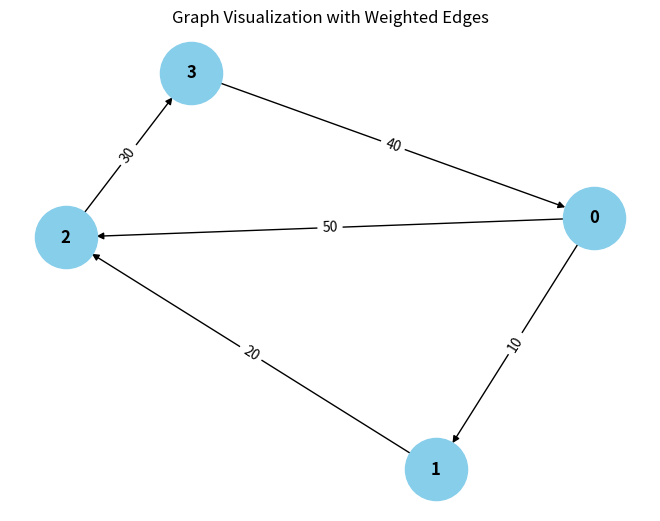

Write Python code to recreate this figure.
from collections import defaultdict

# ---------------------------
# WeightedGraph Class
# ---------------------------
class WeightedGraph:
    def __init__(self, vertices):
        self.vertices = vertices
        self.adj_list = {i: [] for i in range(vertices)}  # Adjacency list for the graph
        self.edges = []  # List to store the edges (u, v, weight)

    def add_edge(self, u, v, weight):
        """Add a single edge to the graph."""
        if (u, v, weight) not in self.edges:
            self.edges.append((u, v, weight))
            self.adj_list[u].append((v, weight))

    def add_multiple_edges(self, edges):
        """Add multiple edges at once."""
        for u, v, weight in edges:
            self.add_edge(u, v, weight)

    def get_edges(self):
        """Return all edges in the graph."""
        return self.edges

    def print_edges(self):
        """Print the edges of the graph."""
        print("Edges in the graph:")
        for u, v, weight in self.edges:
            print(f"{u} -> {v} (Weight: {weight})")

    def print_adj_list(self):
        """Print the adjacency list of the graph."""
        print("Adjacency List of the graph:")
        for u in self.adj_list:
            print(f"{u} -> {self.adj_list[u]}")

    def is_cyclic_directed(self):
        """Detect if there is a cycle in a directed graph using DFS."""
        visited = [False] * self.vertices
        rec_stack = [False] * self.vertices

        def dfs(v):
            visited[v] = True
            rec_stack[v] = True
            for neighbor, _ in self.adj_list[v]:
                if not visited[neighbor] and dfs(neighbor):
                    return True
                elif rec_stack[neighbor]:
                    return True
            rec_stack[v] = False
            return False

        for node in range(self.vertices):
            if not visited[node]:
                if dfs(node):
                    return True
        return False

    def is_cyclic_undirected(self):
        """Detect if there is a cycle in an undirected graph using DFS."""
        visited = [False] * self.vertices

        def dfs(v, parent):
            visited[v] = True
            for neighbor, _ in self.adj_list[v]:
                if not visited[neighbor]:
                    if dfs(neighbor, v):
                        return True
                elif parent != neighbor:
                    return True
            return False

        for node in range(self.vertices):
            if not visited[node]:
                if dfs(node, -1):
                    return True
        return False

    def is_negative_cycle(self):
        """Detect if there is a negative cycle using Bellman-Ford."""
        dist = [float("inf")] * self.vertices
        dist[0] = 0  # Start from node 0

        for _ in range(self.vertices - 1):
            for u, v, weight in self.edges:
                if dist[u] != float("inf") and dist[u] + weight < dist[v]:
                    dist[v] = dist[u] + weight

        for u, v, weight in self.edges:
            if dist[u] != float("inf") and dist[u] + weight < dist[v]:
                return True  # Negative cycle detected
        return False

    def reset_graph(self):
        """Reset the graph to its empty state."""
        self.edges = []  # Clear all edges
        self.adj_list = {i: [] for i in range(self.vertices)}  # Reset adjacency list for each vertex

    def union(self, parent, u, v):
        """Union-find helper function."""
        root_u = self.find_parent(parent, u)
        root_v = self.find_parent(parent, v)
        if root_u != root_v:
            parent[root_u] = root_v

    def find_parent(self, parent, v):
        """Find the root of the node using path compression."""
        if parent[v] == -1:
            return v
        parent[v] = self.find_parent(parent, parent[v])
        return parent[v]

    def is_cyclic_undirected_union_find(self):
        """Detect cycles in an undirected graph using Union-Find."""
        parent = [-1] * self.vertices

        for u, v, _ in self.edges:
            x = self.find_parent(parent, u)
            y = self.find_parent(parent, v)

            if x >= y:
                return True
            self.union(parent, x, y)
        return False

    # ---------------------------
    # Helper functions for testing
    # ---------------------------

    def reset_graph_helper(self):
        """Reset the graph to an empty state for testing."""
        self.edges = []
        self.adj_list = defaultdict(list)

    def get_edges_helper(self):
        """Return all edges for testing."""
        return self.edges

    def add_multiple_edges_helper(self, edges):
        """Add multiple edges for testing."""
        for edge in edges:
            self.add_edge(*edge)

# ---------------------------
# Helper Class for Cycle Test Results
# ---------------------------
class CycleDetectionResults:
    def __init__(self):
        self.directed_cycle_detected = False
        self.undirected_cycle_detected = False
        self.negative_cycle_detected = False

# ---------------------------
# Additional Functionalities
# ---------------------------

class GraphRenderer:
    def __init__(self, graph):
        """Initialize the renderer for visualizing the graph."""
        self.graph = graph

    def render_edges(self):
        """Render the edges of the graph."""
        print("\nRendering edges of the graph:")
        for u, v, weight in self.graph.get_edges():
            print(f"{u} -> {v} (Weight: {weight})")

    def render_adj_list(self):
        """Render the adjacency list of the graph."""
        print("\nRendering adjacency list:")
        self.graph.print_adj_list()

    def render_summary(self):
        """Render a summary of the graph."""
        print("\nGraph summary:")
        print(f"Total vertices: {self.graph.vertices}")
        print(f"Total edges: {len(self.graph.get_edges())}")
        print(f"Is cyclic (directed): {self.graph.is_cyclic_directed()}")
        print(f"Is cyclic (undirected): {self.graph.is_cyclic_undirected()}")
        print(f"Has negative cycle: {self.graph.is_negative_cycle()}")

import matplotlib.pyplot as plt
import networkx as nx

class WeightedGraphVisualization:
    def __init__(self, graph):
        """Initialize the visualization of weighted graph."""
        self.graph = graph

    def visualize(self):
        """Visualize the graph with weighted edges using networkx and matplotlib."""
        G = nx.DiGraph()  # Using DiGraph for directed graph visualization

        # Add edges to the networkx graph
        for u, v, weight in self.graph.get_edges():
            G.add_edge(u, v, weight=weight)

        # Draw the graph
        pos = nx.spring_layout(G)  # Layout for node positioning
        edge_labels = nx.get_edge_attributes(G, 'weight')

        # Draw nodes, edges, and labels
        nx.draw(G, pos, with_labels=True, node_color='skyblue', node_size=2000, font_size=12, font_weight='bold')
        nx.draw_networkx_edge_labels(G, pos, edge_labels=edge_labels)

        # Display the plot
        plt.title("Graph Visualization with Weighted Edges")
        plt.show()


# ---------------------------
# Main Program
# ---------------------------

class WeightedGraphHandler:
    def __init__(self, vertices):
        """Initialize the graph handler."""
        self.graph = WeightedGraph(vertices)
        self.renderer = GraphRenderer(self.graph)
        self.visualizer = WeightedGraphVisualization(self.graph)

    def add_edges(self, edges):
        """Add edges to the graph."""
        for edge in edges:
            self.graph.add_edge(*edge)

    def render_graph(self):
        """Render the graph using the renderer."""
        self.renderer.render_edges()
        self.renderer.render_adj_list()

    def visualize_graph(self):
        """Visualize the graph using the visualizer."""
        self.visualizer.visualize()

    def cycle_detection_summary(self):
        """Print the cycle detection summary."""
        print("\nCycle detection summary:")
        print(f"Directed cycle detected: {self.graph.is_cyclic_directed()}")
        print(f"Undirected cycle detected: {self.graph.is_cyclic_undirected()}")
        print(f"Negative cycle detected: {self.graph.is_negative_cycle()}")

# ---------------------------
# Extended Graph Operations
# ---------------------------

class GraphCycleAnalysis:
    def __init__(self, graph):
        """Initialize cycle analysis on the graph."""
        self.graph = graph
        self.results = CycleDetectionResults()

    def analyze_cycles(self):
        """Analyze different types of cycles in the graph."""
        self.results.directed_cycle_detected = self.graph.is_cyclic_directed()
        self.results.undirected_cycle_detected = self.graph.is_cyclic_undirected()
        self.results.negative_cycle_detected = self.graph.is_negative_cycle()

    def print_analysis(self):
        """Print the analysis results."""
        print(f"Directed cycle detected: {self.results.directed_cycle_detected}")
        print(f"Undirected cycle detected: {self.results.undirected_cycle_detected}")
        print(f"Negative cycle detected: {self.results.negative_cycle_detected}")

# ---------------------------
# Main Function
# ---------------------------

if __name__ == "__main__":
    # Create a graph with 4 vertices (0, 1, 2, 3)
    graph_handler = WeightedGraphHandler(4)

    # Add some sample edges (u, v, weight)
    edges = [
        (0, 1, 10),  # Edge from 0 to 1 with weight 10
        (1, 2, 20),  # Edge from 1 to 2 with weight 20
        (2, 3, 30),  # Edge from 2 to 3 with weight 30
        (3, 0, 40),  # Edge from 3 to 0 with weight 40 (creates a directed cycle: 0 -> 1 -> 2 -> 3 -> 0)
        (0, 2, 50)  # Edge from 0 to 2 with weight 50
    ]

    # Add edges to the graph
    graph_handler.add_edges(edges)

    # Render the graph's edges and adjacency list
    graph_handler.render_graph()

    # Visualize the graph
    graph_handler.visualize_graph()

    # Detect and print the cycle results
    graph_handler.cycle_detection_summary()

    # Analyze cycles in detail
    cycle_analysis = GraphCycleAnalysis(graph_handler.graph)
    cycle_analysis.analyze_cycles()
    cycle_analysis.print_analysis()
